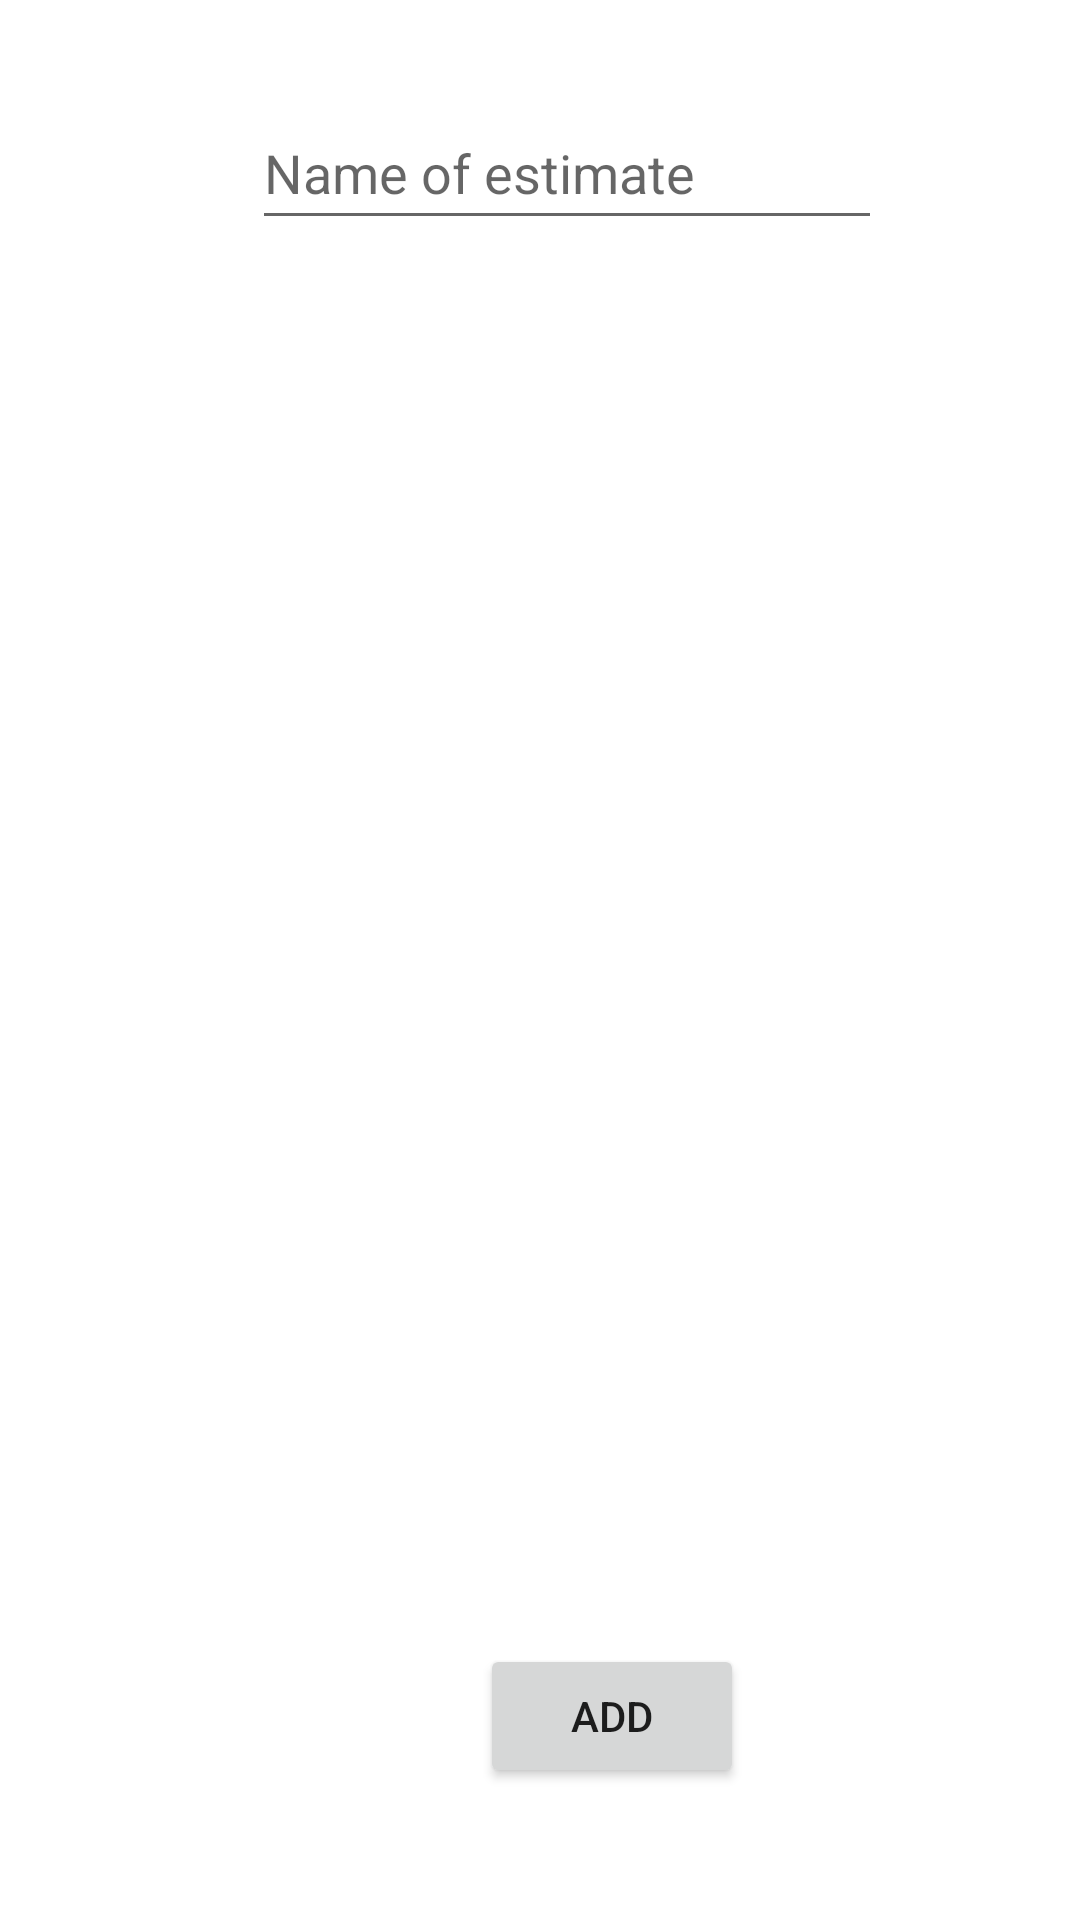

The Android layout XML behind this screen, and the referenced resources:
<!-- AndroidManifest.xml: application theme Theme.AndroidForeverSource -->
<!-- res/layout/activity_add_new_estimate.xml -->
<?xml version="1.0" encoding="utf-8"?>
<androidx.constraintlayout.widget.ConstraintLayout xmlns:android="http://schemas.android.com/apk/res/android"
    xmlns:app="http://schemas.android.com/apk/res-auto"
    xmlns:tools="http://schemas.android.com/tools"
    android:layout_width="match_parent"
    android:layout_height="match_parent"
    tools:context=".AddNewEstimate">


    <EditText
        android:id="@+id/editTextTextPersonName"
        android:layout_width="wrap_content"
        android:layout_height="wrap_content"
        android:layout_marginStart="84dp"
        android:layout_marginTop="32dp"
        android:ems="10"
        android:hint="@string/name_of_estimate"

        android:inputType="textPersonName"
        android:minHeight="48dp"
        app:layout_constraintStart_toStartOf="parent"
        app:layout_constraintTop_toTopOf="parent" />

    <Button
        android:id="@+id/button"
        android:layout_width="wrap_content"
        android:layout_height="wrap_content"
        android:layout_marginStart="160dp"
        android:layout_marginBottom="44dp"

        android:onClick="goToSelectProduct"
        android:text="@string/add"
        app:layout_constraintBottom_toBottomOf="parent"
        app:layout_constraintStart_toStartOf="parent" />

    <ListView
        android:id="@id/listViewInMainActivity"
        android:layout_width="match_parent"
        android:layout_height="match_parent"
        android:layout_marginTop="90dp"
        app:layout_constraintStart_toStartOf="parent"
        app:layout_constraintTop_toTopOf="parent" />
</androidx.constraintlayout.widget.ConstraintLayout>
<!-- resources referenced by this layout -->
<resources>
  <string name="add">ADD</string>
  <string name="name_of_estimate">Name of estimate</string>
  <style name="Theme.AndroidForeverSource" parent="Theme.MaterialComponents.DayNight.DarkActionBar">
          
          <item name="colorPrimary">@color/purple_500</item>
          <item name="colorPrimaryVariant">@color/purple_700</item>
          <item name="colorOnPrimary">@color/white</item>
          
          <item name="colorSecondary">@color/teal_200</item>
          <item name="colorSecondaryVariant">@color/teal_700</item>
          <item name="colorOnSecondary">@color/black</item>
          
          <item name="android:statusBarColor" tools:targetApi="l">?attr/colorPrimaryVariant</item>
          
      </style>
  <color name="purple_500">#FF6200EE</color>
  <color name="purple_700">#FF3700B3</color>
  <color name="white">#FFFFFFFF</color>
  <color name="teal_200">#FF03DAC5</color>
  <color name="teal_700">#FF018786</color>
  <color name="black">#FF000000</color>
</resources>
